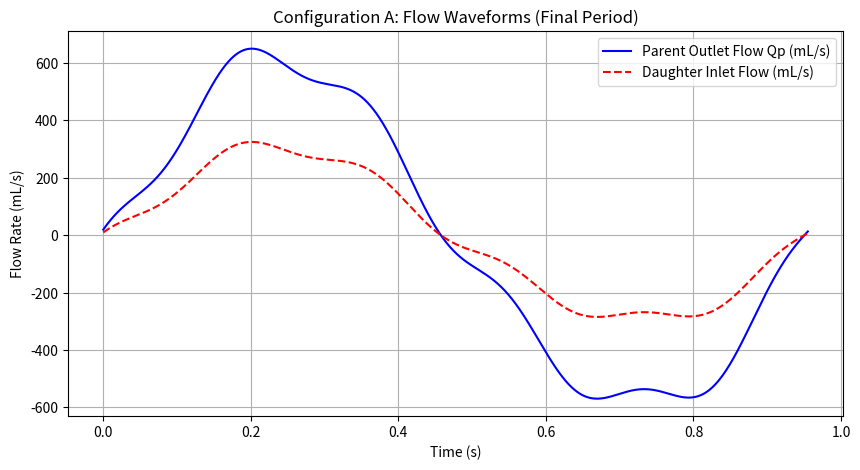
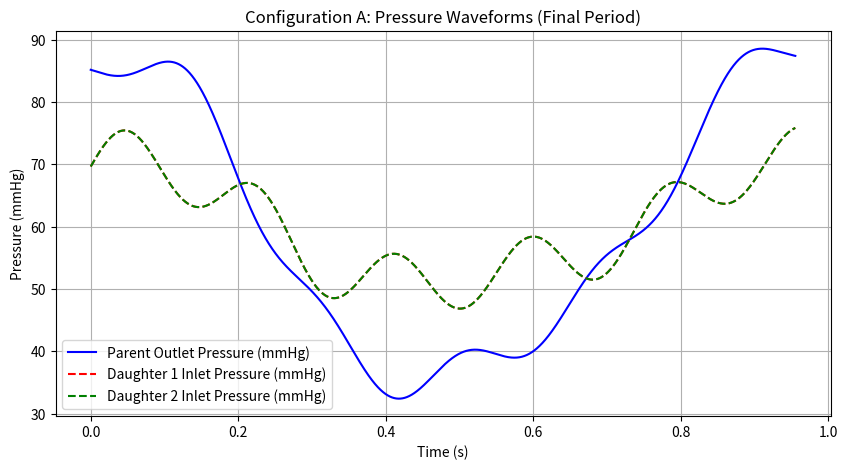

Reproduce these figures in Python, in order.
import numpy as np
import matplotlib.pyplot as plt

# ============================================================================
# 1) Global time step and parameters
# ============================================================================
T = 0.955      # Cardiac period (s)
dt = 0.0001    # Time step

# Parent vessel parameters (Q_in, P_out)
l_p = 24.137
r0_p = 1.2
rho_p = 1.06
mu_p = 0.040
E_p = 4e6
h0_p = 0.12
P0_p = 1e5

V0_p = np.pi * r0_p**2 * l_p
R0_p = 8 * mu_p * l_p / (np.pi * r0_p**4)
L0_p = rho_p * l_p / (np.pi * r0_p**2)
C0_p = (3/2) * np.pi * r0_p**3 * l_p / (E_p * h0_p)

# Daughter vessel parameters (P_in, P_out)
l_d = 15.0
r0_d = 0.9
rho_d = 1.06
mu_d = 0.040
E_d = 2e6
h0_d = 0.1
P0_d = 1e5

V0_d = np.pi * r0_d**2 * l_d
R0_d = 8 * mu_d * l_d / (np.pi * r0_d**4)
L0_d = rho_d * l_d / (np.pi * r0_d**2)
C0_d = (3/2) * np.pi * r0_d**3 * l_d / (E_d * h0_d)

Pout_d = 8e4  # Prescribed outlet pressure for each daughter (dyne/cm^2)

# ============================================================================
# 2) Inflow function for the parent
# ============================================================================
def inflow(t):
    return 500.0 * np.sin(2*np.pi*t/T)

# ============================================================================
# 3) ODE updates for each vessel type
# ============================================================================
def parent_update(Vp, Qp, Pout_parent, Qin_val):
    """
    Parent vessel (Q_in, P_out):
      dV/dt = Qin_val - Qp
      dQ/dt = [P - R0_p*Qp - Pout_parent] / L0_p
      P = P0_p + (Vp - V0_p)/C0_p
    """
    Pp = P0_p + (Vp - V0_p) / C0_p
    dV = dt * (Qin_val - Qp)
    dQ = dt * ((Pp - R0_p*Qp - Pout_parent) / L0_p)
    Vp_new = Vp + dV
    Qp_new = Qp + dQ
    Pp_new = P0_p + (Vp_new - V0_p) / C0_p
    return Vp_new, Qp_new, Pp_new

def daughter_update(Vd, Q_in, Q, Qd, Pin, Pout):
    """
    Daughter vessel (P_in, P_out):
      dV/dt = Q - Qd
      dQ/dt = [Pin - R0_d*Q - P] / L0_d
      dQd/dt = [P - R0_d*Qd - Pout] / L0_d
      P = P0_d + (Vd - V0_d)/C0_d
    Here Q_in is the flow into the daughter from the parent.
    """
    Pd = P0_d + (Vd - V0_d) / C0_d
    dV = dt * (Q_in - Qd)
    dQ = dt * ((Pin - R0_d*Q - Pd) / L0_d)
    dQd = dt * ((Pd - R0_d*Qd - Pout) / L0_d)
    Vd_new = Vd + dV
    Q_new = Q + dQ
    Qd_new = Qd + dQd
    Pd_new = P0_d + (Vd_new - V0_d) / C0_d
    return Vd_new, Q_new, Qd_new, Pd_new

# ============================================================================
# 4) Newton–Raphson Coupling at Each Time Step for Configuration A
# ============================================================================
def newton_update(Pout_guess, Vp_old, Qp_old, Vd1_old, Q1_old, Qd1_old, Vd2_old, Q2_old, Qd2_old, Qin_val):
    """
    Define the residual:
      f(P_out) = 0.5*(Pd1(P_out) + Pd2(P_out)) - P_out,
    where Pd1 and Pd2 are the daughter inlet pressures computed from a forward Euler update using 
    P_in = P_out.
    Compute f(P_out) and approximate f'(P_out) via finite differences, then return the Newton–Raphson update.
    """
    # Step 1: Parent provisional update with current guess:
    Vp_prov, Qp_prov, Pp_prov = parent_update(Vp_old, Qp_old, Pout_guess, Qin_val)
    
    # Daughter inlet flow is assumed to be half of parent's outlet flow:
    Q_in_d = 0.5 * Qp_prov
    
    # Compute provisional daughter inlet pressures:
    _, _, _, Pd1_prov = daughter_update(Vd1_old, Q_in_d, Q1_old, Qd1_old, Pout_guess, Pout_d)
    _, _, _, Pd2_prov = daughter_update(Vd2_old, Q_in_d, Q2_old, Qd2_old, Pout_guess, Pout_d)
    
    # Residual: difference between the average daughter inlet pressure and the parent's boundary guess.
    f_val = 0.5*(Pd1_prov + Pd2_prov) - Pout_guess
    
    # Compute derivative via finite difference
    eps = 1e-6
    Pout_pert = Pout_guess + eps
    _, _, _, Pd1_pert = daughter_update(Vd1_old, Q_in_d, Q1_old, Qd1_old, Pout_pert, Pout_d)
    _, _, _, Pd2_pert = daughter_update(Vd2_old, Q_in_d, Q2_old, Qd2_old, Pout_pert, Pout_d)
    f_val_pert = 0.5*(Pd1_pert + Pd2_pert) - Pout_pert
    
    df_dP = (f_val_pert - f_val) / eps
    
    # Newton–Raphson update:
    Pout_new = Pout_guess - f_val/df_dP
    return Pout_new, f_val

# ============================================================================
# 5) Full Solver for Configuration A with Newton–Raphson Coupling
# ============================================================================
def simulate_configA_full(num_periods=5, dt=0.0001, tol=1e-3, max_iter=50):
    T_sim = num_periods * T
    time = np.arange(0, T_sim+dt, dt)
    N = len(time)

    # Allocate arrays for parent vessel
    Vp = np.zeros(N)
    Qp = np.zeros(N)
    Pp = np.zeros(N)

    # Allocate arrays for daughter vessels (Daughter 1 and 2)
    Vd1 = np.zeros(N)
    Q1 = np.zeros(N)
    Qd1 = np.zeros(N)
    Pd1 = np.zeros(N)

    Vd2 = np.zeros(N)
    Q2 = np.zeros(N)
    Qd2 = np.zeros(N)
    Pd2 = np.zeros(N)

    # Initial conditions
    Vp[0] = V0_p; Qp[0] = 0.0
    Vd1[0] = V0_d; Q1[0] = 0.0; Qd1[0] = 0.0
    Vd2[0] = V0_d; Q2[0] = 0.0; Qd2[0] = 0.0

    for i in range(N-1):
        t = time[i]
        Qin_val = inflow(t)

        # Save current states
        Vp_old = Vp[i]; Qp_old = Qp[i]
        Vd1_old = Vd1[i]; Q1_old = Q1[i]; Qd1_old = Qd1[i]
        Vd2_old = Vd2[i]; Q2_old = Q2[i]; Qd2_old = Qd2[i]

        # Initial guess for parent's outlet pressure: use current parent's pressure.
        Pout_guess = P0_p + (Vp_old - V0_p)/C0_p

        # Newton–Raphson iteration for coupling
        for it in range(max_iter):
            Pout_new, res = newton_update(Pout_guess, Vp_old, Qp_old,
                                          Vd1_old, Q1_old, Qd1_old,
                                          Vd2_old, Q2_old, Qd2_old,
                                          Qin_val)
            if np.abs(res) < tol:
                Pout_guess = Pout_new
                break
            Pout_guess = Pout_new

        # Now update parent vessel using the converged Pout_guess
        Vp[i+1], Qp[i+1], Pp[i+1] = parent_update(Vp_old, Qp_old, Pout_guess, Qin_val)

        # For daughters, use parent's outlet flow split equally:
        Q_in_d = 0.5 * Qp[i+1]
        Vd1[i+1], Q1[i+1], Qd1[i+1], Pd1[i+1] = daughter_update(Vd1_old, Q_in_d, Q1_old, Qd1_old, Pout_guess, Pout_d)
        Vd2[i+1], Q2[i+1], Qd2[i+1], Pd2[i+1] = daughter_update(Vd2_old, Q_in_d, Q2_old, Qd2_old, Pout_guess, Pout_d)

    # Final state update for pressures
    Pp[-1] = P0_p + (Vp[-1] - V0_p)/C0_p
    Pd1[-1] = P0_d + (Vd1[-1] - V0_d)/C0_d
    Pd2[-1] = P0_d + (Vd2[-1] - V0_d)/C0_d

    return time, Qp, Pp, Vd1, Q1, Qd1, Pd1, Vd2, Q2, Qd2, Pd2

# ============================================================================
# 6) Plotting Function
# ============================================================================
def plot_configurationA_results(time, Qp, Pp, Vd1, Q1, Qd1, Pd1, Vd2, Q2, Qd2, Pd2, num_periods=5, dt=0.0001):
    # Extract final period:
    start_idx = int((num_periods - 1) * T / dt)
    time_final = time[start_idx:] - time[start_idx]

    Qp_final = Qp[start_idx:]
    Pp_final = Pp[start_idx:]
    Q1_final = Q1[start_idx:]
    Qd1_final = Qd1[start_idx:]
    Pd1_final = Pd1[start_idx:]
    Q2_final = Q2[start_idx:]
    Qd2_final = Qd2[start_idx:]
    Pd2_final = Pd2[start_idx:]

    # Convert pressures to mmHg:
    mmHg_factor = 1.0 / 1333.22
    Pp_final_mmHg = Pp_final * mmHg_factor
    Pd1_final_mmHg = Pd1_final * mmHg_factor
    Pd2_final_mmHg = Pd2_final * mmHg_factor

    # Mass conservation check: parent's outlet flow Qp should equal the sum of daughters' inlet flows.
    # In our model, the daughters receive Q_in = 0.5*Qp each, so total equals Qp.
    total_inflow_daughters = 0.5 * Qp_final + 0.5 * Qp_final
    mass_error = Qp_final - total_inflow_daughters
    max_mass_error = np.max(np.abs(mass_error))

    # Plot flows:
    plt.figure(figsize=(10, 5))
    plt.plot(time_final, Qp_final, 'b-', label='Parent Outlet Flow Qp (mL/s)')
    plt.plot(time_final, 0.5 * Qp_final, 'r--', label='Daughter Inlet Flow (mL/s)')
    plt.xlabel('Time (s)')
    plt.ylabel('Flow Rate (mL/s)')
    plt.title('Configuration A: Flow Waveforms (Final Period)')
    plt.legend()
    plt.grid(True)
    plt.show()

    # Plot pressures:
    plt.figure(figsize=(10, 5))
    plt.plot(time_final, Pp_final_mmHg, 'b-', label='Parent Outlet Pressure (mmHg)')
    plt.plot(time_final, Pd1_final_mmHg, 'r--', label='Daughter 1 Inlet Pressure (mmHg)')
    plt.plot(time_final, Pd2_final_mmHg, 'g--', label='Daughter 2 Inlet Pressure (mmHg)')
    plt.xlabel('Time (s)')
    plt.ylabel('Pressure (mmHg)')
    plt.title('Configuration A: Pressure Waveforms (Final Period)')
    plt.legend()
    plt.grid(True)
    plt.show()

    print("Maximum mass error (final period):", max_mass_error)

# ============================================================================
# 7) Main script: Run solver and plot results
# ============================================================================
if __name__ == "__main__":
    time, Qp, Pp, Vd1, Q1, Qd1, Pd1, Vd2, Q2, Qd2, Pd2 = simulate_configA_full()
    print("Configuration A solver done.")
    plot_configurationA_results(time, Qp, Pp, Vd1, Q1, Qd1, Pd1, Vd2, Q2, Qd2, Pd2)
